Run: headless pygame with SDL's dummy video driver; simulated clock (each Clock.tick advances the game by its frame time, no real sleeping); random seed 0; keys injected as events and as key.get_pressed() state; mouse plan: one left click at the window centre at the start of phase 2, then a move to the lower-right quarter at the start of phase 3.
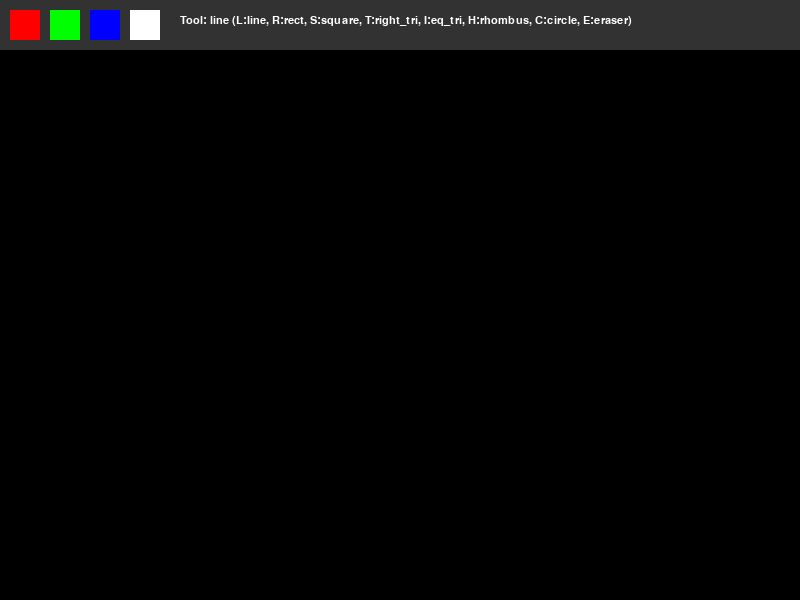
Frame 1 of 4 · flips 1–60 · no input
Frame 2 of 4 · flips 61–180 · clicked the window centre · tapped SPACE, RETURN · held RIGHT (→), D · screen unchanged from frame 1, image omitted
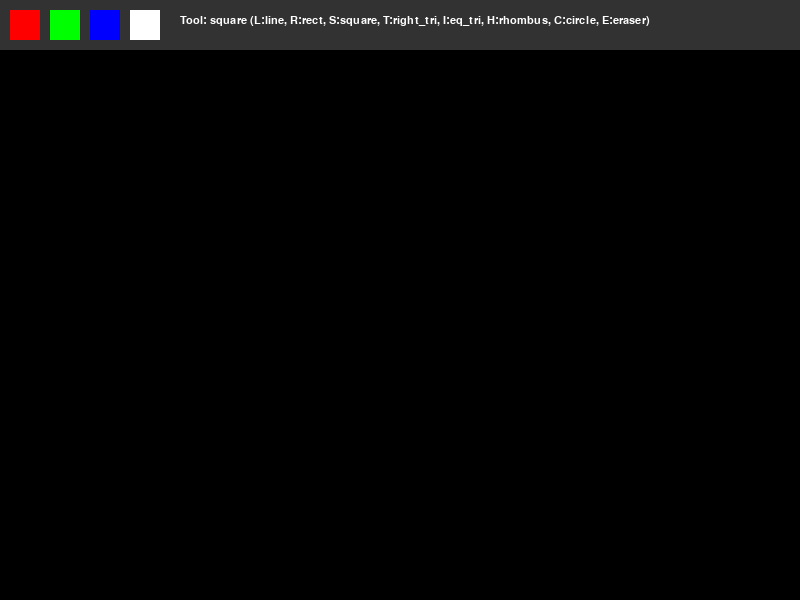
Frame 3 of 4 · flips 181–300 · moved the mouse to the lower-right quarter · held DOWN (↓), S
Frame 4 of 4 · flips 301–420 · held LEFT (←), A, UP (↑), W · screen unchanged from frame 3, image omitted

The pygame program that drew these frames:

import pygame
import math

def main():
    pygame.init()
    screen = pygame.display.set_mode((800, 600))
    clock = pygame.time.Clock()
    
    COLORS = {
        'RED': (255, 0, 0),
        'GREEN': (0, 255, 0),
        'BLUE': (0, 0, 255),
        'WHITE': (255, 255, 255),
        'BLACK': (0, 0, 0)
    }
    
    current_color = COLORS['BLUE']
    tool = 'line'  
    radius = 5
    
    canvas = pygame.Surface((800, 600))
    canvas.fill(COLORS['BLACK'])
    
    drawing = False
    start_pos = None

    while True:
        screen.fill(COLORS['BLACK'])
        
        for event in pygame.event.get():
            if event.type == pygame.QUIT:
                pygame.quit()
                return

            if event.type == pygame.KEYDOWN:
                if event.key == pygame.K_l: tool = 'line'
                if event.key == pygame.K_r: tool = 'rect'
                if event.key == pygame.K_s: tool = 'square'      
                if event.key == pygame.K_t: tool = 'right_tri'  
                if event.key == pygame.K_i: tool = 'eq_tri'     
                if event.key == pygame.K_h: tool = 'rhombus'    
                if event.key == pygame.K_c: tool = 'circle'
                if event.key == pygame.K_e: tool = 'eraser'

            if event.type == pygame.MOUSEBUTTONDOWN:
                if event.pos[1] < 50:
                    if 10 <= event.pos[0] <= 40: current_color = COLORS['RED']
                    elif 50 <= event.pos[0] <= 80: current_color = COLORS['GREEN']
                    elif 90 <= event.pos[0] <= 120: current_color = COLORS['BLUE']
                    elif 130 <= event.pos[0] <= 160: current_color = COLORS['WHITE']
                else:
                    drawing = True
                    start_pos = event.pos
                
            if event.type == pygame.MOUSEBUTTONUP:
                if drawing:
                    drawing = False
                    draw_shape(canvas, tool, current_color, start_pos, event.pos)
                start_pos = None

            if event.type == pygame.MOUSEMOTION:
                if drawing and event.pos[1] > 50: 
                    if tool == 'line':
                        pygame.draw.circle(canvas, current_color, event.pos, radius)
                    elif tool == 'eraser':
                        pygame.draw.circle(canvas, COLORS['BLACK'], event.pos, radius + 10)

        screen.blit(canvas, (0, 0))
        
        if drawing and start_pos:
            curr_pos = pygame.mouse.get_pos()
            draw_shape(screen, tool, current_color, start_pos, curr_pos)

        # Интерфейс (Панель)
        pygame.draw.rect(screen, (50, 50, 50), (0, 0, 800, 50)) 
        pygame.draw.rect(screen, COLORS['RED'], (10, 10, 30, 30))
        pygame.draw.rect(screen, COLORS['GREEN'], (50, 10, 30, 30))
        pygame.draw.rect(screen, COLORS['BLUE'], (90, 10, 30, 30))
        pygame.draw.rect(screen, COLORS['WHITE'], (130, 10, 30, 30))
        
        font = pygame.font.SysFont("Arial", 16)
        txt = f"Tool: {tool} (L:line, R:rect, S:square, T:right_tri, I:eq_tri, H:rhombus, C:circle, E:eraser)"
        img = font.render(txt, True, COLORS['WHITE'])
        screen.blit(img, (180, 15))

        pygame.display.flip()
        clock.tick(60)

def draw_shape(surface, tool, color, start_pos, end_pos):
    x1, y1 = start_pos
    x2, y2 = end_pos
    width = abs(x1 - x2)
    height = abs(y1 - y2)
    
    if tool == 'rect':
        pygame.draw.rect(surface, color, (min(x1, x2), min(y1, y2), width, height), 2)
    
    elif tool == 'square':
        side = min(width, height)
        sx = x1 if x2 > x1 else x1 - side
        sy = y1 if y2 > y1 else y1 - side
        pygame.draw.rect(surface, color, (sx, sy, side, side), 2)
        
    elif tool == 'right_tri':
        points = [(x1, y1), (x1, y2), (x2, y2)]
        pygame.draw.polygon(surface, color, points, 2)
        
    elif tool == 'eq_tri':
        side = width
        h = side * math.sqrt(3) / 2
        direction = 1 if y2 > y1 else -1
        points = [(x1, y1), (x1 + side, y1), (x1 + side/2, y1 + direction * h)]
        pygame.draw.polygon(surface, color, points, 2)
        
    elif tool == 'rhombus':
        points = [
            (x1 + (x2 - x1) / 2, y1), 
            (x2, y1 + (y2 - y1) / 2), 
            (x1 + (x2 - x1) / 2, y2), 
            (x1, y1 + (y2 - y1) / 2)  
        ]
        pygame.draw.polygon(surface, color, points, 2)
        
    elif tool == 'circle':
        radius = int(math.hypot(x2 - x1, y2 - y1))
        pygame.draw.circle(surface, color, start_pos, radius, 2)

if __name__ == "__main__":
    main()
